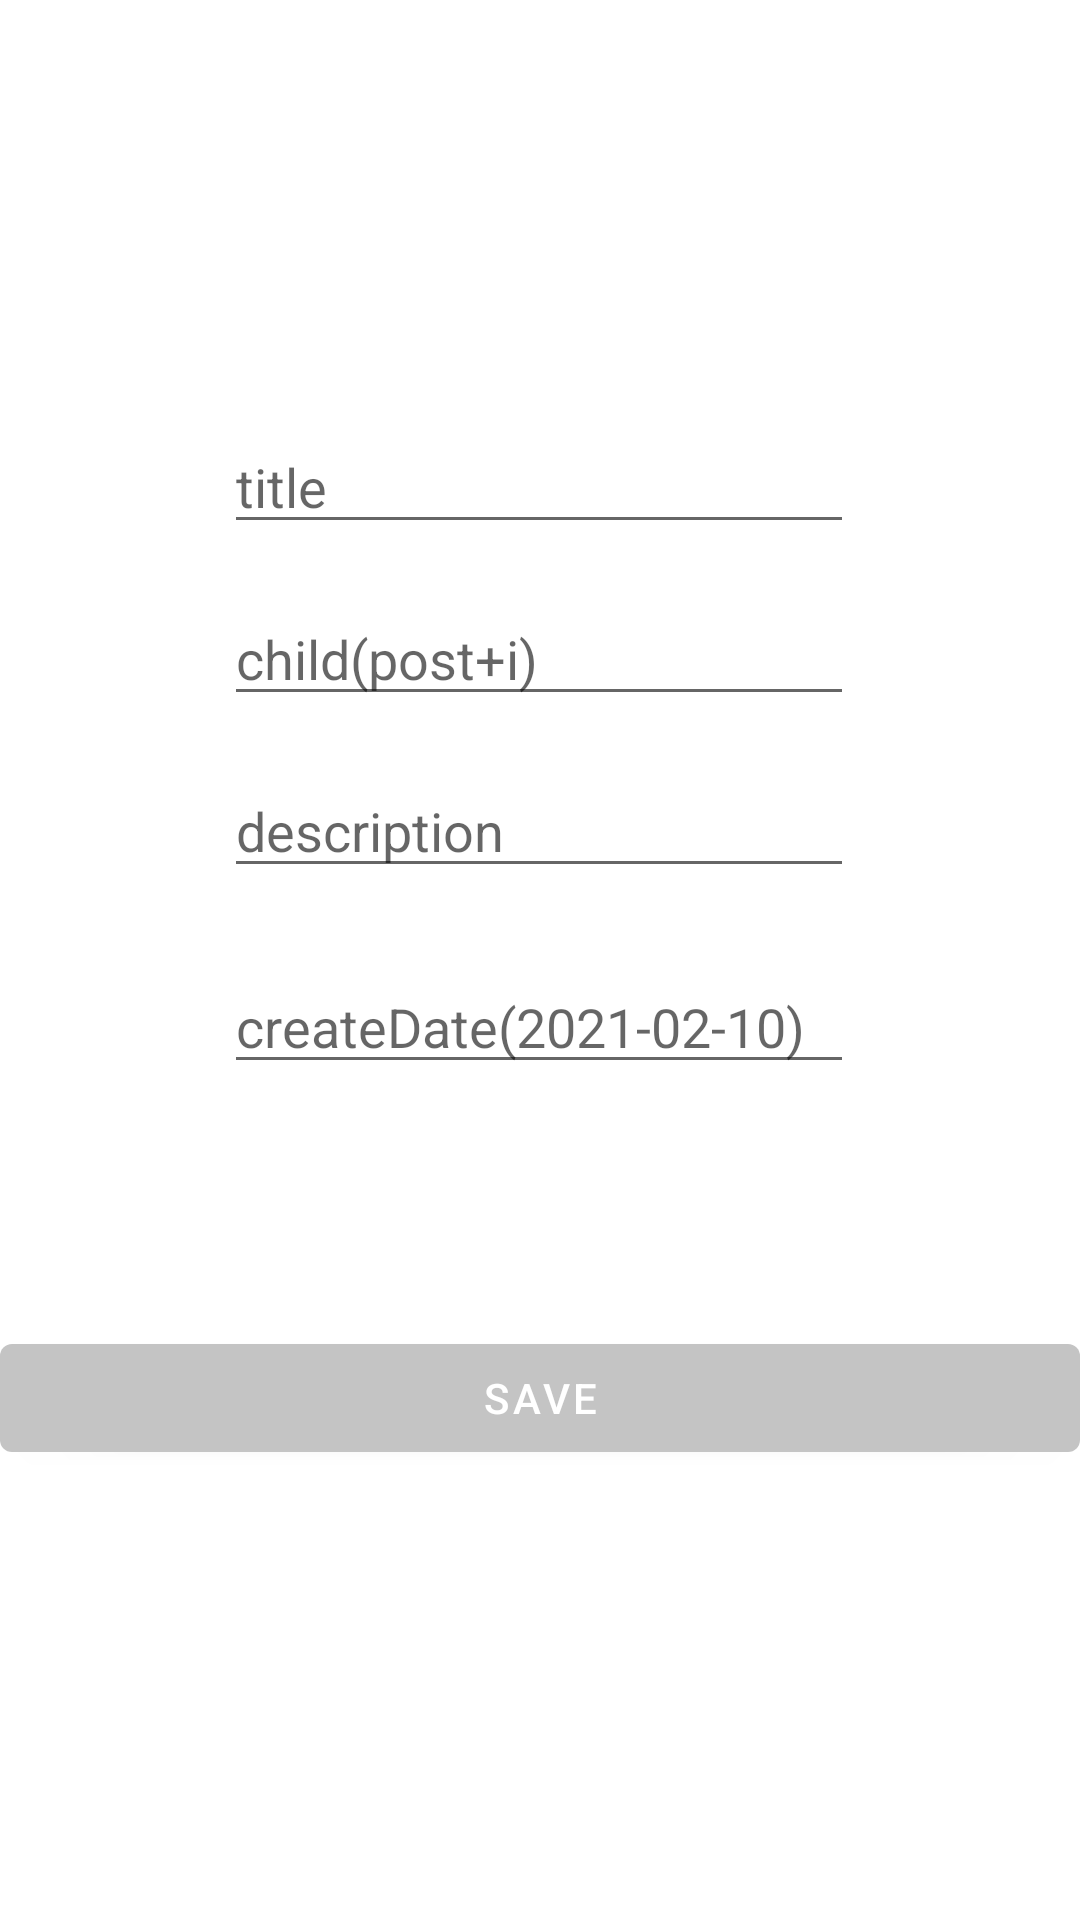

Here is an Android app screen rendered from its layout file. Give the layout XML and the strings, colors and styles it references.
<!-- AndroidManifest.xml: application theme Theme.Covid_SB_KR -->
<!-- res/layout/activity_noti_add.xml -->
<?xml version="1.0" encoding="utf-8"?>
<androidx.constraintlayout.widget.ConstraintLayout xmlns:android="http://schemas.android.com/apk/res/android"
    xmlns:app="http://schemas.android.com/apk/res-auto"
    xmlns:tools="http://schemas.android.com/tools"
    android:layout_width="match_parent"
    android:layout_height="match_parent"
    tools:context=".SideNavigation.NotiBoard.NotiAddActivity">

    <Button
        android:id="@+id/server_save"
        android:layout_width="0dp"
        android:layout_height="wrap_content"
        android:layout_marginBottom="150dp"
        android:text="SAVE"
        app:layout_constraintBottom_toBottomOf="parent"
        app:layout_constraintEnd_toEndOf="parent"
        app:layout_constraintStart_toStartOf="parent" />

    <EditText
        android:id="@+id/createDate_et"
        android:layout_width="wrap_content"
        android:layout_height="wrap_content"
        android:layout_marginTop="24dp"
        android:ems="10"
        android:hint="createDate(2021-02-10)"
        android:inputType="textPersonName"
        app:layout_constraintEnd_toEndOf="parent"
        app:layout_constraintHorizontal_bias="0.497"
        app:layout_constraintStart_toStartOf="parent"
        app:layout_constraintTop_toBottomOf="@+id/description_et" />

    <EditText
        android:id="@+id/title_et"
        android:layout_width="wrap_content"
        android:layout_height="wrap_content"
        android:layout_marginTop="140dp"
        android:ems="10"
        android:hint="title"
        android:inputType="textPersonName"
        app:layout_constraintEnd_toEndOf="parent"
        app:layout_constraintHorizontal_bias="0.497"
        app:layout_constraintStart_toStartOf="parent"
        app:layout_constraintTop_toTopOf="parent" />

    <EditText
        android:id="@+id/child_tv"
        android:layout_width="wrap_content"
        android:layout_height="wrap_content"
        android:layout_marginTop="16dp"
        android:ems="10"
        android:hint="child(post+i)"
        android:inputType="textPersonName"
        app:layout_constraintEnd_toEndOf="parent"
        app:layout_constraintHorizontal_bias="0.497"
        app:layout_constraintStart_toStartOf="parent"
        app:layout_constraintTop_toBottomOf="@+id/title_et" />

    <EditText
        android:id="@+id/description_et"
        android:layout_width="wrap_content"
        android:layout_height="wrap_content"
        android:layout_marginTop="16dp"
        android:ems="10"
        android:hint="description"
        android:inputType="textPersonName"
        app:layout_constraintEnd_toEndOf="parent"
        app:layout_constraintHorizontal_bias="0.497"
        app:layout_constraintStart_toStartOf="parent"
        app:layout_constraintTop_toBottomOf="@+id/child_tv" />

</androidx.constraintlayout.widget.ConstraintLayout>
<!-- resources referenced by this layout -->
<resources>
  <style name="Theme.Covid_SB_KR" parent="Theme.MaterialComponents.DayNight.NoActionBar">
          
          <item name="colorPrimary">#c4c4c4</item>
          <item name="colorPrimaryVariant">@color/purple_700</item>
          <item name="colorOnPrimary">@color/white</item>
          
          <item name="colorSecondary">@color/teal_200</item>
          <item name="colorSecondaryVariant">@color/teal_700</item>
          <item name="colorOnSecondary">@color/black</item>
          
          <item name="android:statusBarColor" tools:targetApi="l">?attr/colorPrimaryVariant</item>
          
      </style>
  <color name="purple_700">#A61D1D2F</color>
  <color name="white">#FFFFFFFF</color>
  <color name="teal_200">#FF03DAC5</color>
  <color name="teal_700">#FF018786</color>
  <color name="black">#FF000000</color>
</resources>
